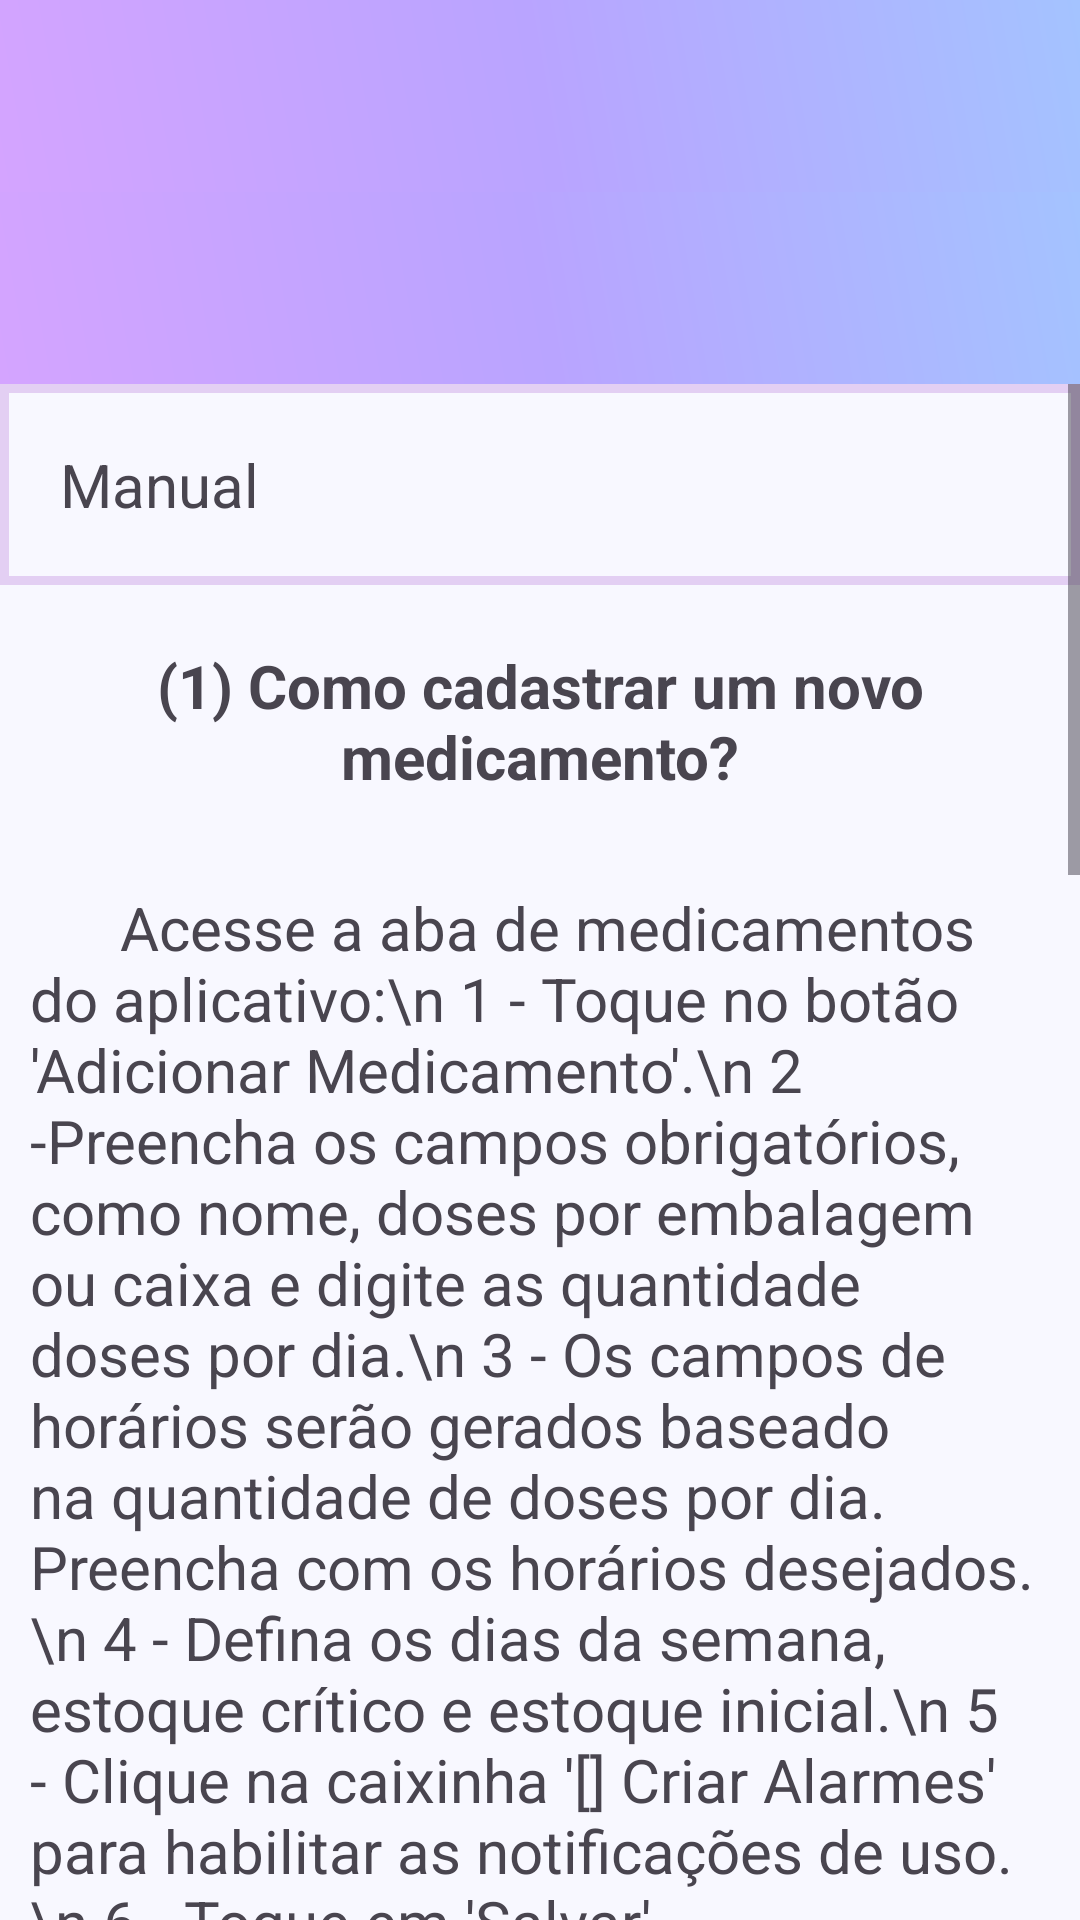

The Android layout XML behind this screen, and the referenced resources:
<!-- AndroidManifest.xml: application theme Theme.TCC_AgendaMed -->
<!-- res/layout/activity_manual.xml -->
<?xml version="1.0" encoding="utf-8"?>
<LinearLayout xmlns:android="http://schemas.android.com/apk/res/android"
    xmlns:app="http://schemas.android.com/apk/res-auto"
    android:layout_width="match_parent"
    android:layout_height="match_parent"
    android:orientation="vertical"
    android:background="@color/backgroundComfyWhite">

    <androidx.appcompat.widget.Toolbar
        android:id="@+id/toolbar_top"
        app:popupTheme="@style/ThemeOverlay.AppCompat.Light"
        android:layout_width="match_parent"
        android:layout_height="wrap_content"
        android:theme="@style/ThemeOverlay.CustomMenuStyle"/>

    <androidx.appcompat.widget.Toolbar
        android:id="@+id/toolbar_bottom"
        android:layout_width="match_parent"
        android:layout_height="wrap_content"
        android:theme="@style/ThemeOverlay.CustomMenuStyle"/>

    <ScrollView
        android:layout_width="match_parent"
        android:layout_height="0dp"
        android:layout_weight="1">
    <TableLayout
        android:id="@+id/tableManual"
        android:layout_width="match_parent"
        android:layout_height="wrap_content"
        android:stretchColumns="*">
        <TableRow>
            <TextView
                android:layout_width="wrap_content"
                android:layout_height="wrap_content"
                android:padding="20dp"
                android:textSize="20dp"
                android:text="Manual"
                android:background="@drawable/table_regular_border"
                />
        </TableRow>
        <TableRow>
            <TextView
                android:id="@+id/textView1"
                android:layout_width="wrap_content"
                android:layout_height="wrap_content"
                android:padding="20dp"
                android:text="(1) Como cadastrar um novo medicamento?"
                android:textStyle="bold"
                android:textSize="20sp"
                android:gravity="center" />
        </TableRow>
        <TableRow>
            <TextView
                android:id="@+id/textView2"
                android:layout_width="wrap_content"
                android:layout_height="wrap_content"
                android:padding="10dp"
                android:text="      Acesse a aba de medicamentos do aplicativo:\n
1 - Toque no botão 'Adicionar Medicamento'.\n
2 -Preencha os campos obrigatórios, como nome, doses por embalagem ou caixa e digite as quantidade doses por dia.\n
3 - Os campos de horários serão gerados baseado na quantidade de doses por dia. Preencha com os horários desejados.\n
4 - Defina os dias da semana, estoque crítico e estoque inicial.\n
5 - Clique na caixinha '[] Criar Alarmes' para habilitar as notificações de uso.\n
6 - Toque em 'Salvar'.
"
                android:textSize="20sp"
                android:gravity="left" />
        </TableRow>
        <TableRow>
            <TextView
                android:id="@+id/textView3"
                android:layout_width="wrap_content"
                android:layout_height="wrap_content"
                android:padding="20dp"
                android:text="(2) Como editar um medicamento já cadastrado?"
                android:textStyle="bold"
                android:textSize="20sp"
                android:gravity="center" />
        </TableRow>
        <TableRow>
            <TextView
                android:id="@+id/textView4"
                android:layout_width="wrap_content"
                android:layout_height="wrap_content"
                android:padding="10dp"
                android:text="      Acesse a aba de medicamentos do aplicativo.\n
1 - Localize o medicamento na lista.\n
2 - Toque no botão 'Editar'.\n
3 - Modifique as informações desejadas.\n
4 - Toque em 'Salvar' para atualizar os dados.
"
                android:textSize="20sp"
                android:gravity="left" />
        </TableRow>
        <TableRow>
            <TextView
                android:id="@+id/textView5"
                android:layout_width="wrap_content"
                android:layout_height="wrap_content"
                android:padding="20dp"
                android:text="(3) Como excluir um medicamento?"
                android:textStyle="bold"
                android:textSize="20sp"
                android:gravity="center" />
        </TableRow>
        <TableRow>
            <TextView
                android:id="@+id/textView6"
                android:layout_width="wrap_content"
                android:layout_height="wrap_content"
                android:padding="10dp"
                android:text="      Acesse a aba de medicamentos do aplicativo.\n
1 - Localize o medicamento na lista.\n
2 - Toque no botão 'editar'.\n
3 - Toque no botão de lixeira na tela, ou 'Apagar'.\n
"
                android:textSize="20sp"
                android:gravity="left" />
        </TableRow>
        <TableRow>
            <TextView
                android:id="@+id/textView7"
                android:layout_width="wrap_content"
                android:layout_height="wrap_content"
                android:padding="20dp"
                android:text="(4) Como repor um medicamento?"
                android:textStyle="bold"
                android:textSize="20sp"
                android:gravity="center" />
        </TableRow>
        <TableRow>
            <TextView
                android:id="@+id/textView8"
                android:layout_width="wrap_content"
                android:layout_height="wrap_content"
                android:padding="10dp"
                android:text="      Acesse a aba de medicamentos do aplicativo.\n
1 - Toque no botão 'Repor Medicamento'.\n
2 - Selecione os medicamentos que deseja repor.\n
3 - Toque no botão de 'salvar'.\n
"
                android:textSize="20sp"
                android:gravity="left" />
        </TableRow>
        <TableRow>
            <TextView
                android:id="@+id/textView9"
                android:layout_width="wrap_content"
                android:layout_height="wrap_content"
                android:padding="20dp"
                android:text="(5) Como habilitar/desabilitar um alarme?"
                android:textStyle="bold"
                android:textSize="20sp"
                android:gravity="center" />
        </TableRow>
        <TableRow>
            <TextView
                android:id="@+id/textView10"
                android:layout_width="wrap_content"
                android:layout_height="wrap_content"
                android:padding="10dp"
                android:text="      Acesse a aba de medicamentos do aplicativo.\n
1 - Localize o medicamento desejado na lista.\n
2 - Toque no botão 'editar'.\n
3 - Vá até o final da tela e marque a caixa '[]Criar alarmes' para habilitá-los ou desmarque-a para desabilitá-los.\n
4- Toque no botão 'salvar'"
                android:textSize="20sp"
                android:gravity="left" />
        </TableRow>
        <TableRow>
            <TextView
                android:id="@+id/textViewManualVazio"
                android:layout_width="wrap_content"
                android:layout_height="wrap_content"
                android:padding="20dp"
                android:text="VAZIO"
                android:visibility="invisible"
                android:textStyle="italic"
                android:textSize="18sp"
                android:gravity="center" />
        </TableRow>
    </TableLayout>
</ScrollView>
</LinearLayout>
<!-- resources referenced by this layout -->
<resources>
  <color name="backgroundComfyWhite">#F8F8FF</color>
  <!-- drawable table_regular_border (drawable) -->
  <shape xmlns:android="http://schemas.android.com/apk/res/android">
      <solid android:color="@android:color/transparent" />
      <stroke
          android:width="3dp"
          android:color="@color/backgroundBasePurple" />
      <corners android:radius="0dp" />
  </shape>
  <style name="ThemeOverlay.CustomMenuStyle" parent="Widget.MaterialComponents.ActionBar.PrimarySurface">
          <item name="android:background">@drawable/welcome_gradient</item>
          <item name="android:textSize">20dp</item>
      </style>
  <style name="Theme.TCC_AgendaMed" parent="Base.Theme.TCC_AgendaMed" />
  <color name="backgroundBasePurple">#E3CFF3</color>
  <!-- drawable welcome_gradient (drawable) -->
  <?xml version="1.0" encoding="utf-8"?>
  <layer-list xmlns:android="http://schemas.android.com/apk/res/android">
      <item>
          <shape android:shape="rectangle">
              <gradient
                  android:type="linear"
              android:angle="45"
              android:startColor="#D4A4FF"
              android:centerColor="#B9A4FF"
              android:endColor="#A4C3FF"
              android:gradientRadius="90dp"
              android:useLevel="false" />
          </shape>
      </item>
  </layer-list>
  <style name="Base.Theme.TCC_AgendaMed" parent="Theme.Material3.DayNight.NoActionBar">
          
          
      </style>
</resources>
